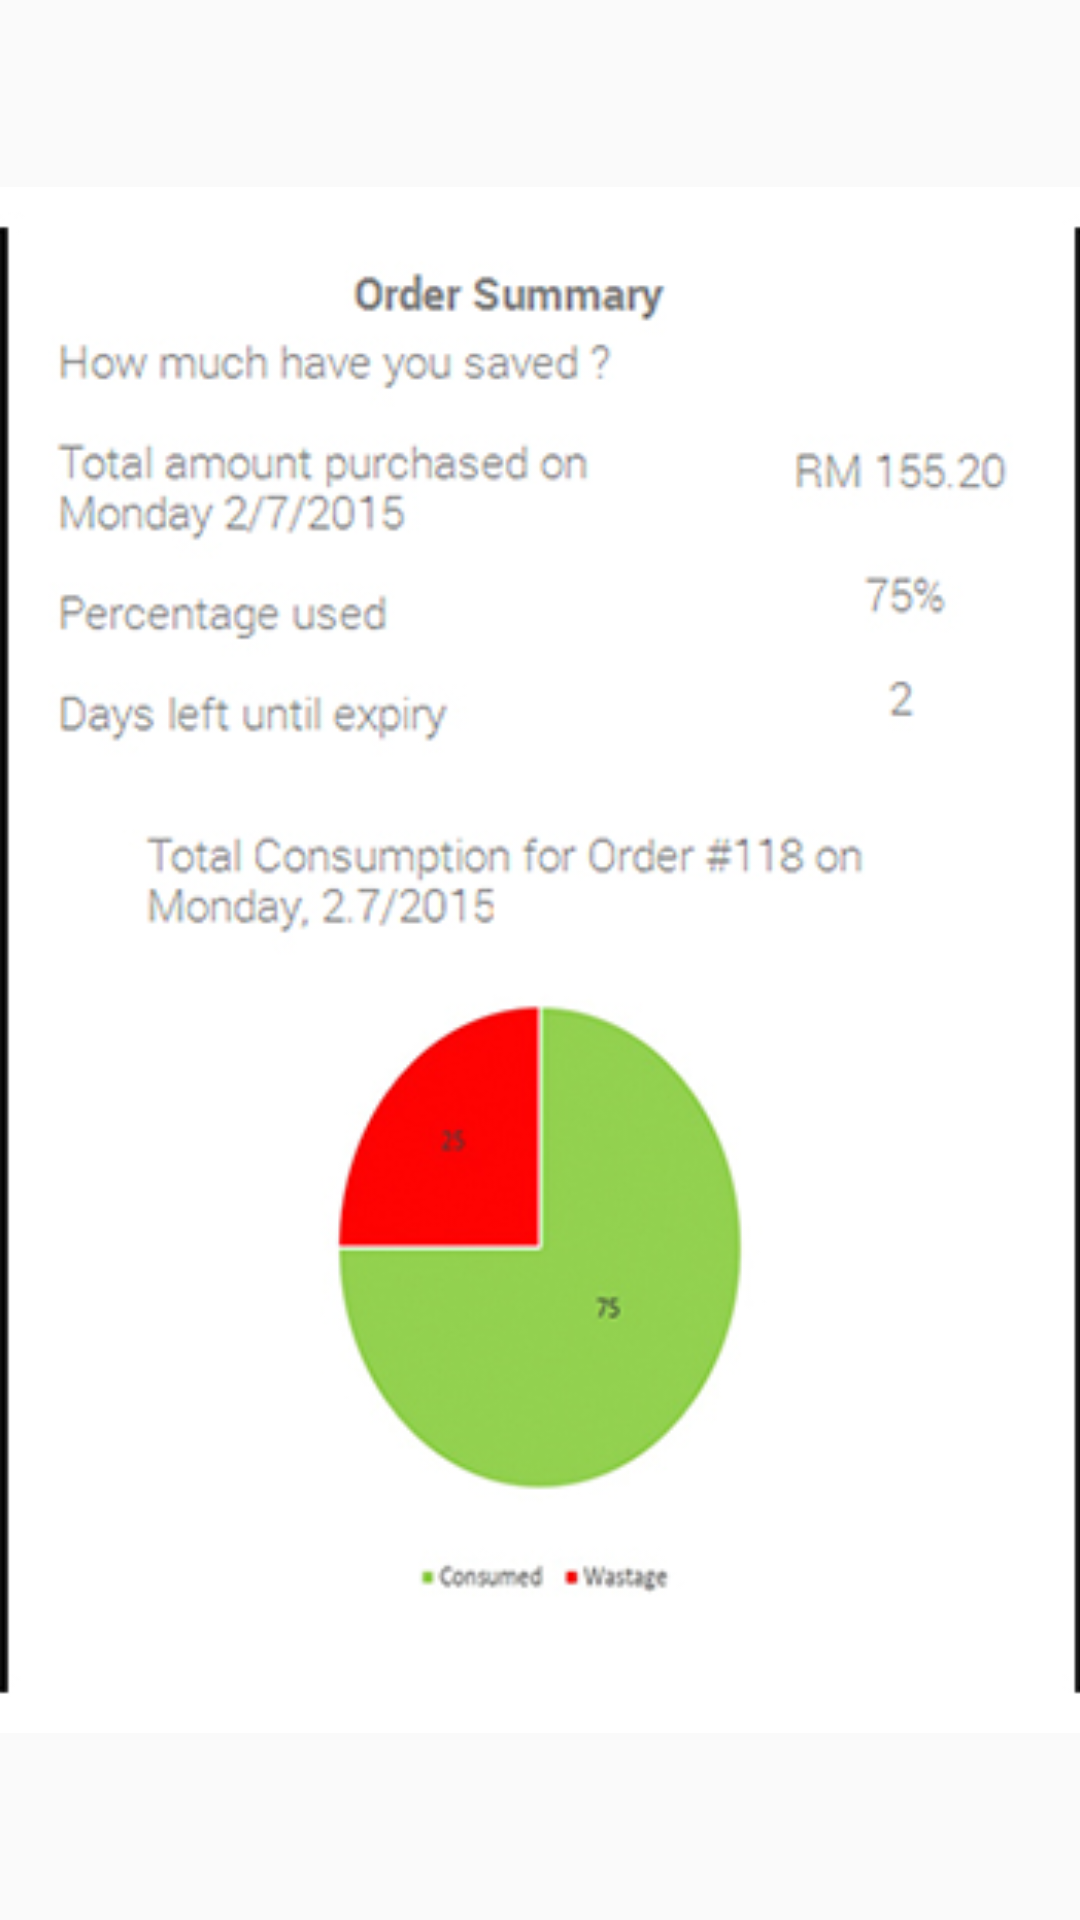

This screen was rendered from an Android layout file. Write that file and the resources it references.
<!-- AndroidManifest.xml: application theme AppTheme -->
<!-- res/layout/activity_order_summary.xml -->
<RelativeLayout xmlns:android="http://schemas.android.com/apk/res/android"
    xmlns:tools="http://schemas.android.com/tools" android:layout_width="match_parent"
    android:layout_height="match_parent" android:paddingLeft="@dimen/activity_horizontal_margin"
    android:paddingRight="@dimen/activity_horizontal_margin"
    android:paddingTop="@dimen/activity_vertical_margin"
    android:paddingBottom="@dimen/activity_vertical_margin"
    tools:context="com.example.android.mydd2015.orderSummaryActivity">
    <ImageView
        android:id="@+id/imageViewOrderSummary"
        android:layout_width="fill_parent"
        android:layout_height="fill_parent"
        android:src="@drawable/ordersummary"
        android:layout_alignParentRight="true"
        android:layout_alignParentEnd="true"
        />

</RelativeLayout>
<!-- resources referenced by this layout -->
<resources>
  <!-- drawable ordersummary: jpg bitmap (drawable, 80588 bytes) -->
  <style name="AppTheme" parent="Theme.AppCompat.Light.DarkActionBar"> &gt;
          
          <item name="colorPrimary">#689F38</item>
          <item name="colorPrimaryDark">#689F38</item>
          <item name="colorAccent">#536DFE</item>
  
          <item name="android:textColor">#000000</item>
  
      </style>
</resources>
